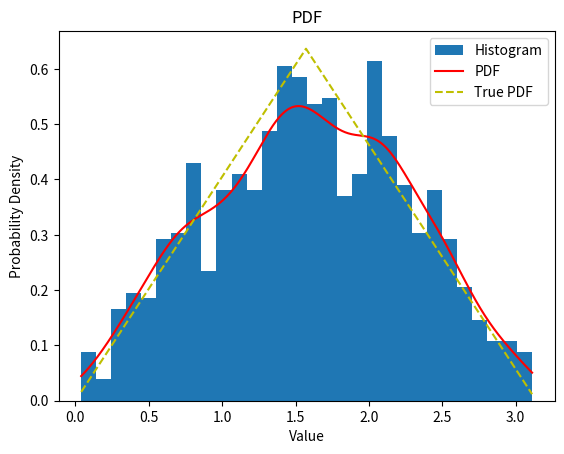

Generate this figure with matplotlib:
import random
import math
import numpy as np
import matplotlib.pyplot as plt
from scipy.stats import gaussian_kde
from scipy.optimize import minimize_scalar

def h(x):
    return 4*x/math.pi**2

def f(x):
    y = np.zeros_like(x)
    mask1 = (x > math.pi/2) & (x <= math.pi)
    mask2 = (x >= 0) & (x <= math.pi/2)
    y[mask1] = 4/math.pi - 4*x[mask1]/math.pi**2
    y[mask2] = 4*x[mask2]/math.pi**2
    return y

def g(x):
    return math.sin(x)
    

res = minimize_scalar(lambda x: -(h(x)/g(x)), bounds=(0, math.pi/2), method='bounded')
supremum = -res.fun

iteration = 0
samples = np.zeros(shape=(1000, ))

while iteration < 1000:
    # Step 1: Generate a Y from g
    x = random.uniform(0, 1)

    # Step 2: Generate u from U(0, 1)
    u = random.uniform(0, 1)
    # Step 3: Check the interval and reject if necessary
    if u <= 1/2:
        y = np.arccos(1 - x)
        if u <= (4*y)/(math.sin(y)*supremum*math.pi**2):
            samples[iteration] = y
            iteration += 1
        else:
            continue
    else:
        y = math.pi - np.arccos(x)
        if u <= (4*y)/(math.sin(y)*supremum*math.pi**2):
            samples[iteration] = y 
            iteration += 1
        else:
            continue
            
# Plot the histogram
plt.hist(samples, bins=30, density=True, alpha=1, label='Histogram')

# Estimate the PDF curve using KDE
kde = gaussian_kde(samples)
z = np.linspace(samples.min(), samples.max(), 1000)
estimated_pdf = kde(z)
plt.plot(z, estimated_pdf, 'r-', label='PDF')

# Plot the true PDF curve
real_pdf = [f(xi) for xi in z]
plt.plot(z, real_pdf, 'y--', label='True PDF')

# Add labels and legend
plt.xlabel('Value')
plt.ylabel('Probability Density')
plt.title('PDF')
plt.legend()

# Show the plot
plt.show()